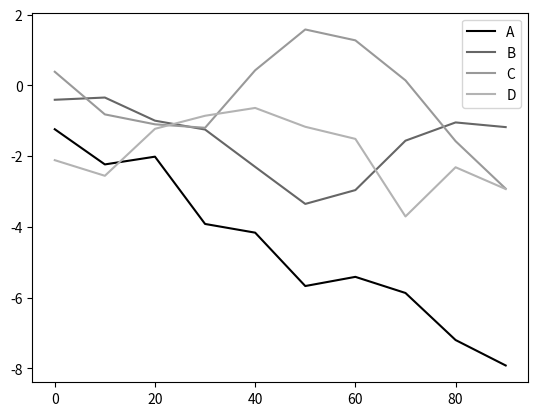

Generate this figure with matplotlib:
import pandas as pd
import numpy as np
import matplotlib.pyplot as plt

df = pd.DataFrame(np.random.standard_normal((10, 4)).cumsum(0),
                    columns=["A", "B", "C", "D"],
                    index=np.arange(0, 100, 10))

plt.style.use('grayscale')

df.plot()
plt.show()

